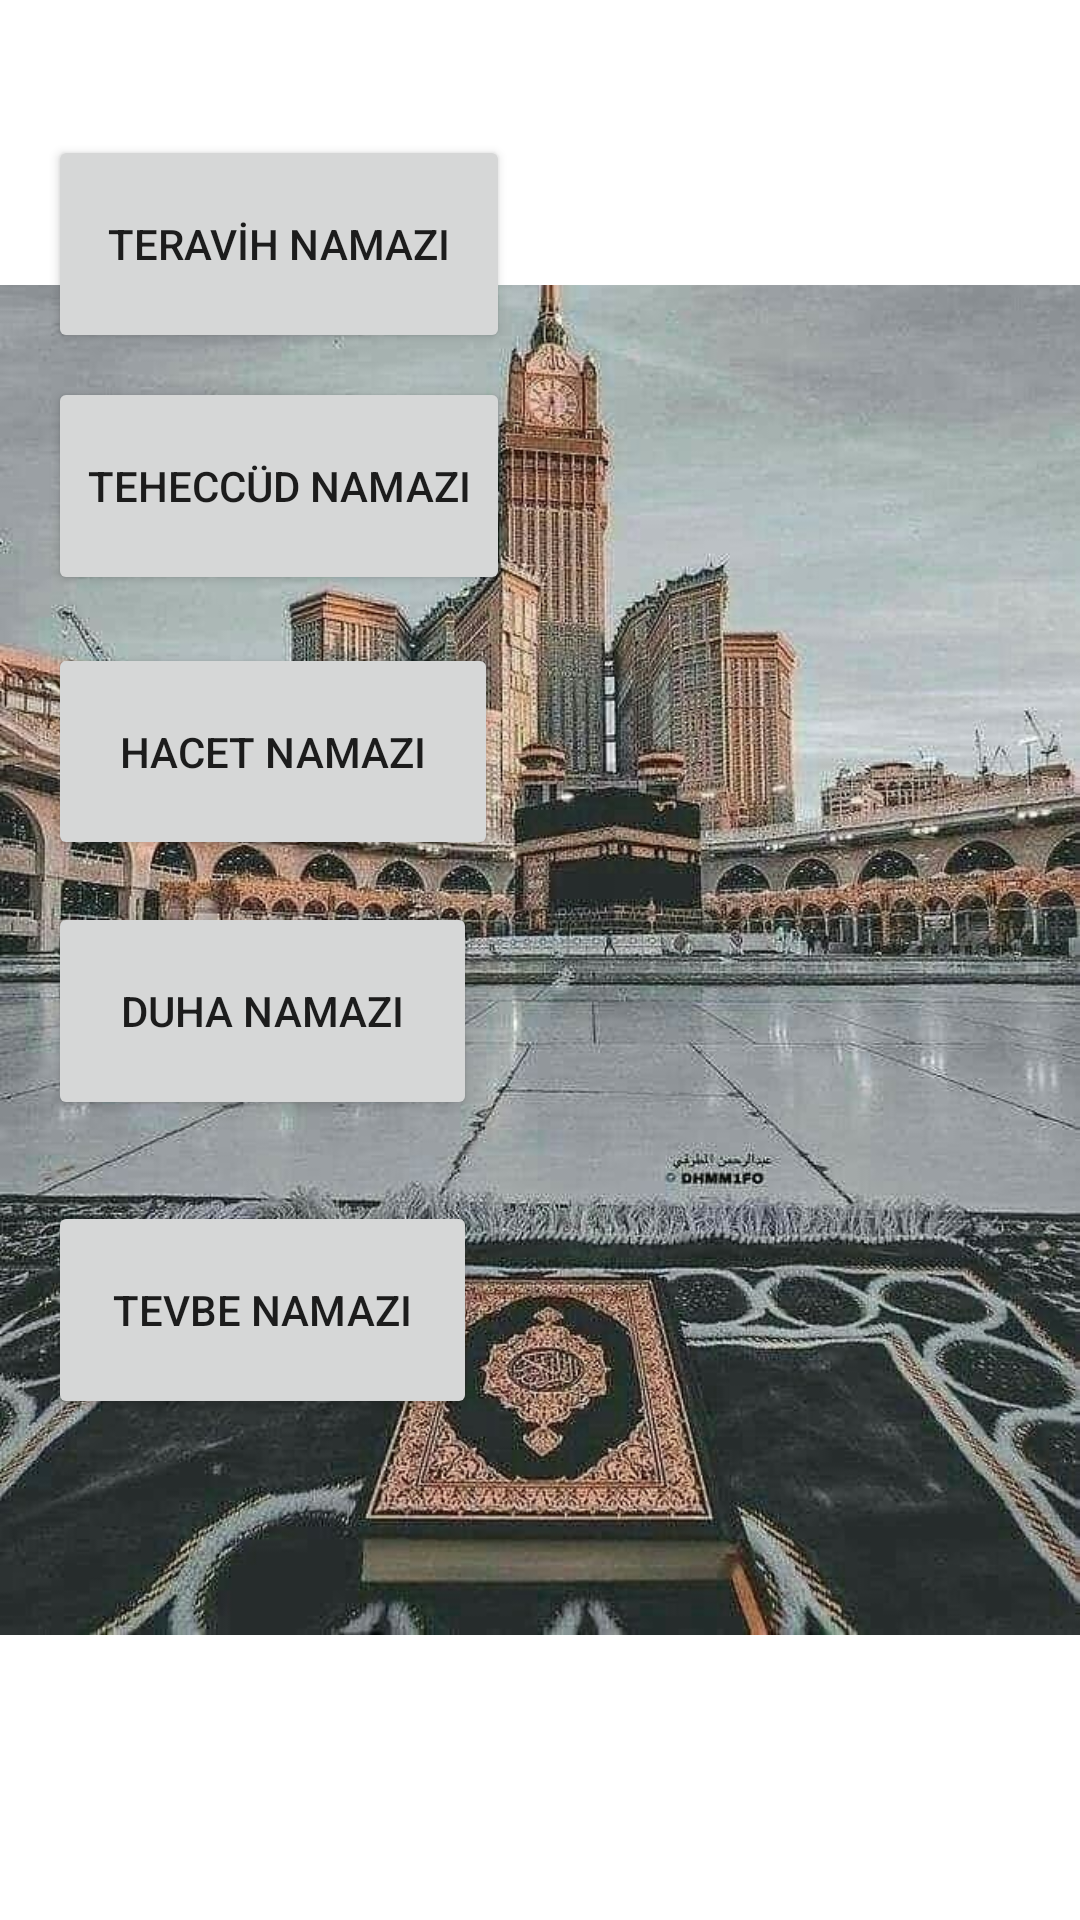

This screen was rendered from an Android layout file. Write that file and the resources it references.
<!-- AndroidManifest.xml: application theme Theme.İslamiBilgiler -->
<!-- res/layout/activity_nafile_namaz.xml -->
<?xml version="1.0" encoding="utf-8"?>
<androidx.constraintlayout.widget.ConstraintLayout xmlns:android="http://schemas.android.com/apk/res/android"
    xmlns:app="http://schemas.android.com/apk/res-auto"
    xmlns:tools="http://schemas.android.com/tools"
    android:layout_width="match_parent"
    android:layout_height="match_parent"
    tools:context=".NafileNamaz">

    <Button
        android:id="@+id/teravihBtn"
        android:layout_width="154dp"
        android:layout_height="0dp"
        android:layout_marginStart="16dp"
        android:layout_marginTop="45dp"
        android:layout_marginBottom="8dp"
        android:text="TERAVİH NAMAZI"
        app:layout_constraintBottom_toTopOf="@+id/teheccudBtn"
        app:layout_constraintStart_toStartOf="parent"
        app:layout_constraintTop_toTopOf="parent" />

    <Button
        android:id="@+id/teheccudBtn"
        android:layout_width="0dp"
        android:layout_height="0dp"
        android:layout_marginBottom="16dp"
        android:text="TEHECCÜD NAMAZI"
        app:layout_constraintBottom_toTopOf="@+id/hacetBtn"
        app:layout_constraintEnd_toEndOf="@+id/teravihBtn"
        app:layout_constraintStart_toStartOf="@+id/teravihBtn"
        app:layout_constraintTop_toBottomOf="@+id/teravihBtn" />

    <Button
        android:id="@+id/hacetBtn"
        android:layout_width="0dp"
        android:layout_height="0dp"
        android:layout_marginEnd="4dp"
        android:layout_marginBottom="14dp"
        android:text="HACET NAMAZI"
        app:layout_constraintBottom_toTopOf="@+id/duhaBtn"
        app:layout_constraintEnd_toEndOf="@+id/teheccudBtn"
        app:layout_constraintStart_toStartOf="@+id/duhaBtn"
        app:layout_constraintTop_toBottomOf="@+id/teheccudBtn" />

    <Button
        android:id="@+id/duhaBtn"
        android:layout_width="143dp"
        android:layout_height="0dp"
        android:layout_marginStart="16dp"
        android:layout_marginBottom="27dp"
        android:text="DUHA NAMAZI"
        app:layout_constraintBottom_toTopOf="@+id/tevbeBtn"
        app:layout_constraintStart_toStartOf="parent"
        app:layout_constraintTop_toBottomOf="@+id/hacetBtn" />

    <Button
        android:id="@+id/tevbeBtn"
        android:layout_width="0dp"
        android:layout_height="0dp"
        android:layout_marginBottom="167dp"
        android:text="TEVBE NAMAZI"
        app:layout_constraintBottom_toBottomOf="parent"
        app:layout_constraintEnd_toEndOf="@+id/duhaBtn"
        app:layout_constraintStart_toStartOf="@+id/duhaBtn"
        app:layout_constraintTop_toBottomOf="@+id/duhaBtn" />

    <ImageView
        android:id="@+id/imageView18"
        android:layout_width="wrap_content"
        android:layout_height="wrap_content"
        app:layout_constraintStart_toStartOf="parent"
        app:layout_constraintTop_toTopOf="parent"
        app:srcCompat="@drawable/e8d771d8f3c107c4e205b71ea9661f81" />
</androidx.constraintlayout.widget.ConstraintLayout>
<!-- resources referenced by this layout -->
<resources>
  <!-- drawable e8d771d8f3c107c4e205b71ea9661f81: jpg bitmap (drawable, 119791 bytes) -->
  <style name="Theme.İslamiBilgiler" parent="Theme.MaterialComponents.DayNight.DarkActionBar">
          
          <item name="colorPrimary">@color/purple_500</item>
          <item name="colorPrimaryVariant">@color/purple_700</item>
          <item name="colorOnPrimary">@color/white</item>
          
          <item name="colorSecondary">@color/teal_200</item>
          <item name="colorSecondaryVariant">@color/teal_700</item>
          <item name="colorOnSecondary">@color/black</item>
          
          <item name="android:statusBarColor">?attr/colorPrimaryVariant</item>
          
      </style>
  <!-- not gathered from this repository: default colours our renderer supplied (Android Studio template values) -->
  <color name="purple_500">#FF6200EE</color>
  <color name="purple_700">#FF3700B3</color>
  <color name="teal_200">#FF03DAC5</color>
  <color name="teal_700">#FF018786</color>
  <color name="black">#FF000000</color>
  <color name="white">#FFFFFFFF</color>
</resources>
